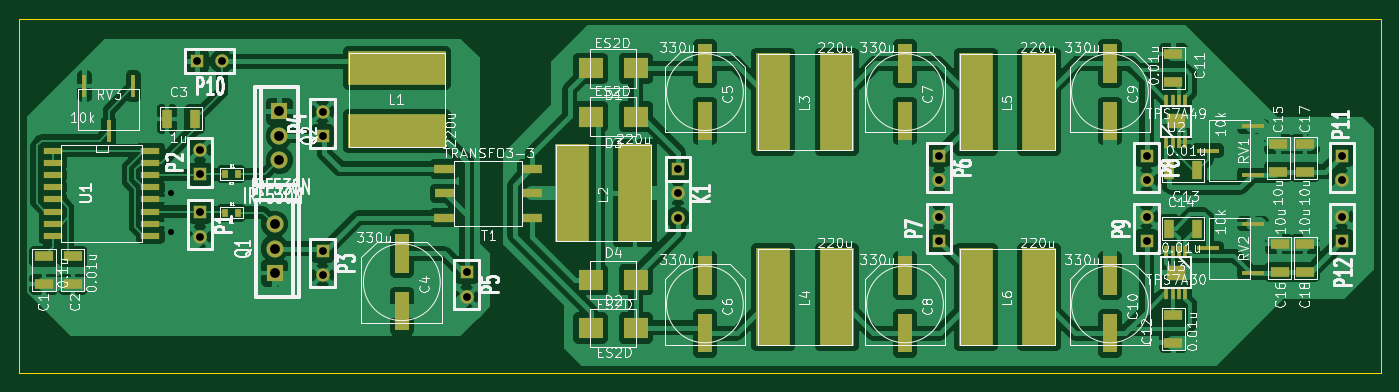
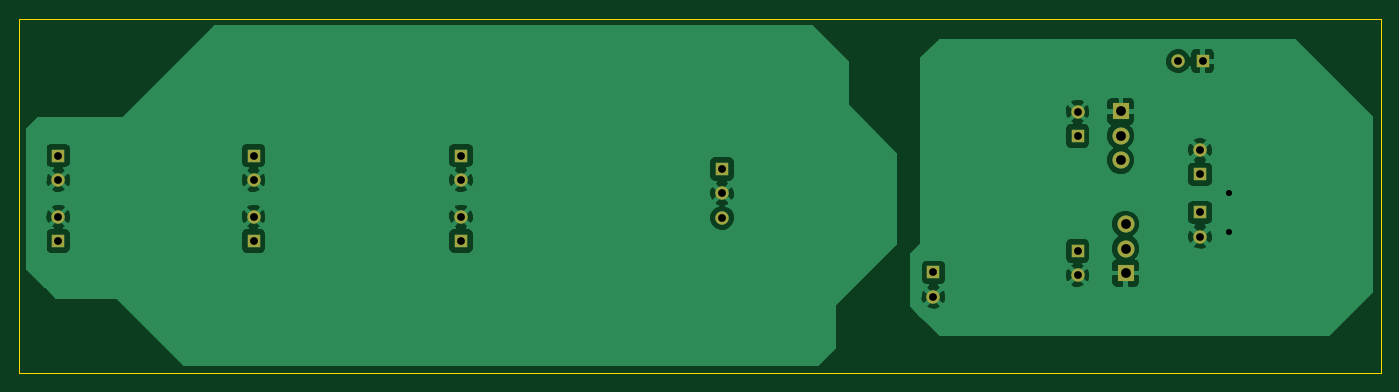
Circuit board: 8 layer files. Board 141.7 x 36.8 mm.
- bottom_copper: test-power-B_Cu.gbl (35635 bytes)
- bottom_mask: test-power-B_Mask.gbs (1177 bytes)
- bottom_silk: test-power-B_SilkS.gbo (262 bytes)
- outline: test-power-Edge_Cuts.gbr (439 bytes)
- top_copper: test-power-F_Cu.gtl (118599 bytes)
- top_mask: test-power-F_Mask.gts (5076 bytes)
- top_silk: test-power-F_SilkS.gto (72055 bytes)
- drill: test-power.drl (563 bytes)

=== bottom_copper: test-power-B_Cu.gbl (35635 bytes, source omitted) ===
=== bottom_mask: test-power-B_Mask.gbs ===
G04 (created by PCBNEW (2013-may-18)-stable) date 2014年01月31日 星期五 13时49分56秒*
%MOIN*%
G04 Gerber Fmt 3.4, Leading zero omitted, Abs format*
%FSLAX34Y34*%
G01*
G70*
G90*
G04 APERTURE LIST*
%ADD10C,0.00590551*%
%ADD11R,0.055X0.055*%
%ADD12C,0.055*%
%ADD13C,0.07*%
%ADD14R,0.07X0.07*%
G04 APERTURE END LIST*
G54D10*
G54D11*
X85696Y-57049D03*
G54D12*
X85696Y-58049D03*
X85696Y-59049D03*
G54D11*
X104900Y-56500D03*
G54D12*
X104900Y-57500D03*
G54D11*
X66003Y-52636D03*
G54D12*
X67003Y-52636D03*
G54D11*
X96400Y-56500D03*
G54D12*
X96400Y-57500D03*
G54D11*
X112900Y-60000D03*
G54D12*
X112900Y-59000D03*
G54D11*
X112900Y-56500D03*
G54D12*
X112900Y-57500D03*
G54D11*
X77035Y-61289D03*
G54D12*
X77035Y-62289D03*
G54D11*
X71129Y-55695D03*
G54D12*
X71129Y-54695D03*
G54D11*
X71129Y-60403D03*
G54D12*
X71129Y-61403D03*
G54D11*
X66110Y-57270D03*
G54D12*
X66110Y-56270D03*
G54D11*
X66110Y-58829D03*
G54D12*
X66110Y-59829D03*
G54D11*
X104900Y-60000D03*
G54D12*
X104900Y-59000D03*
G54D11*
X96400Y-60000D03*
G54D12*
X96400Y-59000D03*
G54D13*
X69161Y-59313D03*
X69161Y-60313D03*
G54D14*
X69161Y-61313D03*
G54D13*
X69358Y-56687D03*
X69358Y-55687D03*
G54D14*
X69358Y-54687D03*
M02*

=== bottom_silk: test-power-B_SilkS.gbo ===
G04 (created by PCBNEW (2013-may-18)-stable) date 2014年01月31日 星期五 13时49分56秒*
%MOIN*%
G04 Gerber Fmt 3.4, Leading zero omitted, Abs format*
%FSLAX34Y34*%
G01*
G70*
G90*
G04 APERTURE LIST*
%ADD10C,0.00590551*%
G04 APERTURE END LIST*
G54D10*
M02*

=== outline: test-power-Edge_Cuts.gbr ===
G04 (created by PCBNEW (2013-may-18)-stable) date 2014年01月31日 星期五 13时49分56秒*
%MOIN*%
G04 Gerber Fmt 3.4, Leading zero omitted, Abs format*
%FSLAX34Y34*%
G01*
G70*
G90*
G04 APERTURE LIST*
%ADD10C,0.00590551*%
%ADD11C,0.00393701*%
G04 APERTURE END LIST*
G54D10*
G54D11*
X58700Y-65400D02*
X58700Y-50900D01*
X114500Y-65400D02*
X58700Y-65400D01*
X114500Y-50900D02*
X114500Y-65400D01*
X58700Y-50900D02*
X114500Y-50900D01*
M02*

=== top_copper: test-power-F_Cu.gtl (118599 bytes, source omitted) ===
=== top_mask: test-power-F_Mask.gts ===
G04 (created by PCBNEW (2013-may-18)-stable) date 2014年01月31日 星期五 13时49分56秒*
%MOIN*%
G04 Gerber Fmt 3.4, Leading zero omitted, Abs format*
%FSLAX34Y34*%
G01*
G70*
G90*
G04 APERTURE LIST*
%ADD10C,0.00590551*%
%ADD11R,0.137795X0.401575*%
%ADD12R,0.401575X0.137795*%
%ADD13R,0.075X0.025*%
%ADD14R,0.055X0.055*%
%ADD15C,0.055*%
%ADD16R,0.0275591X0.0314961*%
%ADD17R,0.015X0.05*%
%ADD18R,0.0787402X0.0629921*%
%ADD19C,0.07*%
%ADD20R,0.07X0.07*%
%ADD21R,0.0984252X0.0866142*%
%ADD22R,0.0787402X0.0433071*%
%ADD23R,0.0433071X0.0787402*%
%ADD24R,0.09X0.02*%
%ADD25R,0.02X0.09*%
%ADD26R,0.081X0.038*%
G04 APERTURE END LIST*
G54D10*
G36*
X86524Y-53506D02*
X86524Y-51931D01*
X87075Y-51931D01*
X87075Y-53506D01*
X86524Y-53506D01*
X86524Y-53506D01*
G37*
G36*
X86524Y-55868D02*
X86524Y-54293D01*
X87075Y-54293D01*
X87075Y-55868D01*
X86524Y-55868D01*
X86524Y-55868D01*
G37*
G36*
X103124Y-62206D02*
X103124Y-60631D01*
X103675Y-60631D01*
X103675Y-62206D01*
X103124Y-62206D01*
X103124Y-62206D01*
G37*
G36*
X103124Y-64568D02*
X103124Y-62993D01*
X103675Y-62993D01*
X103675Y-64568D01*
X103124Y-64568D01*
X103124Y-64568D01*
G37*
G36*
X74102Y-61297D02*
X74102Y-59722D01*
X74653Y-59722D01*
X74653Y-61297D01*
X74102Y-61297D01*
X74102Y-61297D01*
G37*
G36*
X74102Y-63659D02*
X74102Y-62085D01*
X74653Y-62085D01*
X74653Y-63659D01*
X74102Y-63659D01*
X74102Y-63659D01*
G37*
G36*
X94724Y-53506D02*
X94724Y-51931D01*
X95275Y-51931D01*
X95275Y-53506D01*
X94724Y-53506D01*
X94724Y-53506D01*
G37*
G36*
X94724Y-55868D02*
X94724Y-54293D01*
X95275Y-54293D01*
X95275Y-55868D01*
X94724Y-55868D01*
X94724Y-55868D01*
G37*
G36*
X86524Y-62206D02*
X86524Y-60631D01*
X87075Y-60631D01*
X87075Y-62206D01*
X86524Y-62206D01*
X86524Y-62206D01*
G37*
G36*
X86524Y-64568D02*
X86524Y-62993D01*
X87075Y-62993D01*
X87075Y-64568D01*
X86524Y-64568D01*
X86524Y-64568D01*
G37*
G36*
X103124Y-53506D02*
X103124Y-51931D01*
X103675Y-51931D01*
X103675Y-53506D01*
X103124Y-53506D01*
X103124Y-53506D01*
G37*
G36*
X103124Y-55868D02*
X103124Y-54293D01*
X103675Y-54293D01*
X103675Y-55868D01*
X103124Y-55868D01*
X103124Y-55868D01*
G37*
G36*
X94724Y-62206D02*
X94724Y-60631D01*
X95275Y-60631D01*
X95275Y-62206D01*
X94724Y-62206D01*
X94724Y-62206D01*
G37*
G36*
X94724Y-64568D02*
X94724Y-62993D01*
X95275Y-62993D01*
X95275Y-64568D01*
X94724Y-64568D01*
X94724Y-64568D01*
G37*
G54D11*
X89600Y-54300D03*
X92199Y-54300D03*
G54D12*
X74181Y-52911D03*
X74181Y-55510D03*
G54D11*
X97900Y-62300D03*
X100499Y-62300D03*
X81346Y-58049D03*
X83944Y-58049D03*
X97900Y-54300D03*
X100499Y-54300D03*
X89600Y-62300D03*
X92199Y-62300D03*
G54D13*
X60074Y-56299D03*
X60074Y-56799D03*
X60074Y-57299D03*
X60074Y-57799D03*
X60074Y-58299D03*
X60074Y-58799D03*
X60074Y-59299D03*
X60074Y-59799D03*
X64074Y-59799D03*
X64074Y-59299D03*
X64074Y-58799D03*
X64074Y-58299D03*
X64074Y-57799D03*
X64074Y-57299D03*
X64074Y-56799D03*
X64074Y-56299D03*
G54D14*
X85696Y-57049D03*
G54D15*
X85696Y-58049D03*
X85696Y-59049D03*
G54D14*
X104900Y-56500D03*
G54D15*
X104900Y-57500D03*
G54D14*
X66003Y-52636D03*
G54D15*
X67003Y-52636D03*
G54D14*
X96400Y-56500D03*
G54D15*
X96400Y-57500D03*
G54D14*
X112900Y-60000D03*
G54D15*
X112900Y-59000D03*
G54D14*
X112900Y-56500D03*
G54D15*
X112900Y-57500D03*
G54D14*
X77035Y-61289D03*
G54D15*
X77035Y-62289D03*
G54D14*
X71129Y-55695D03*
G54D15*
X71129Y-54695D03*
G54D14*
X71129Y-60403D03*
G54D15*
X71129Y-61403D03*
G54D14*
X66110Y-57270D03*
G54D15*
X66110Y-56270D03*
G54D14*
X66110Y-58829D03*
G54D15*
X66110Y-59829D03*
G54D14*
X104900Y-60000D03*
G54D15*
X104900Y-59000D03*
G54D14*
X96400Y-60000D03*
G54D15*
X96400Y-59000D03*
G54D16*
X67133Y-57262D03*
X67645Y-57262D03*
X67133Y-58837D03*
X67645Y-58837D03*
G54D17*
X106484Y-60450D03*
X106228Y-60450D03*
X105972Y-60450D03*
X105716Y-60450D03*
X105716Y-62150D03*
X105972Y-62150D03*
X106228Y-62150D03*
X106484Y-62150D03*
G54D18*
X106100Y-61300D03*
G54D17*
X105716Y-55950D03*
X105972Y-55950D03*
X106228Y-55950D03*
X106484Y-55950D03*
X106484Y-54250D03*
X106228Y-54250D03*
X105972Y-54250D03*
X105716Y-54250D03*
G54D18*
X106100Y-55100D03*
G54D19*
X69161Y-59313D03*
X69161Y-60313D03*
G54D20*
X69161Y-61313D03*
G54D19*
X69358Y-56687D03*
X69358Y-55687D03*
G54D20*
X69358Y-54687D03*
G54D21*
X83964Y-61592D03*
X82114Y-61592D03*
X82114Y-54900D03*
X83964Y-54900D03*
X83964Y-63561D03*
X82114Y-63561D03*
X82114Y-52931D03*
X83964Y-52931D03*
G54D22*
X110300Y-57170D03*
X110300Y-56029D03*
X111400Y-61270D03*
X111400Y-60129D03*
X110350Y-61270D03*
X110350Y-60129D03*
G54D23*
X106970Y-59500D03*
X105829Y-59500D03*
G54D22*
X106000Y-63029D03*
X106000Y-64170D03*
X111400Y-57170D03*
X111400Y-56029D03*
G54D23*
X105829Y-57100D03*
X106970Y-57100D03*
G54D22*
X106000Y-53470D03*
X106000Y-52329D03*
G54D23*
X65893Y-54998D03*
X64751Y-54998D03*
G54D22*
X60893Y-60628D03*
X60893Y-61770D03*
X59712Y-60628D03*
X59712Y-61770D03*
G54D24*
X107400Y-60300D03*
X109250Y-61300D03*
X109250Y-59300D03*
X107400Y-56300D03*
X109250Y-57300D03*
X109250Y-55300D03*
G54D25*
X62370Y-55504D03*
X63370Y-53654D03*
X61370Y-53654D03*
G54D26*
X76121Y-57049D03*
X76141Y-58049D03*
X76121Y-59049D03*
X79721Y-57049D03*
X79721Y-58049D03*
X79721Y-59049D03*
M02*

=== top_silk: test-power-F_SilkS.gto (72055 bytes, source omitted) ===
=== drill: test-power.drl ===
M48
INCH,TZ
T1C0.025
T2C0.032
T3C0.040
%
G90
G05
T1
X64929Y-58050
X64929Y-59624
T2
X66004Y-52636
X66110Y-56270
X66110Y-57270
X66110Y-58829
X66110Y-59829
X67004Y-52636
X71130Y-54695
X71130Y-55695
X71130Y-60404
X71130Y-61404
X77035Y-61290
X77035Y-62290
X85697Y-57050
X85697Y-58050
X85697Y-59050
X96400Y-56500
X96400Y-57500
X96400Y-59000
X96400Y-60000
X104900Y-56500
X104900Y-57500
X104900Y-59000
X104900Y-60000
X112900Y-56500
X112900Y-57500
X112900Y-59000
X112900Y-60000
T3
X69161Y-59313
X69161Y-60313
X69161Y-61313
X69358Y-54687
X69358Y-55687
X69358Y-56687
T0
M30
